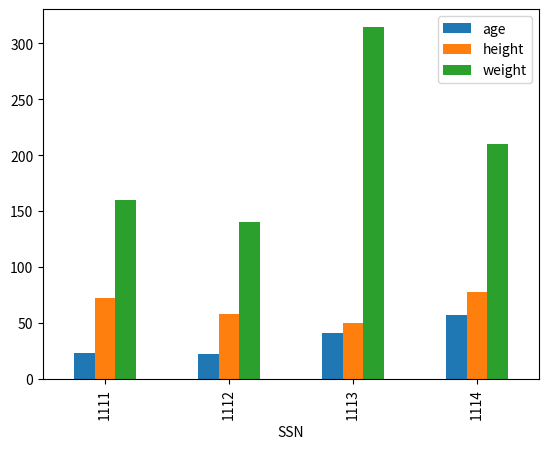

Here is the Python script that generated this plot:
import pandas as pd
import matplotlib.pyplot as plt

data = {
    'SSN': [1111, 1112, 1113, 1114],
    'name': ['Benjamin', 'Marie + Kid', 'FatJewBitch', 'BigNoseKike'],
    'age': [23, 22, 41, 57],
    'height': [72, 58, 50, 78],
    'weight': [160, 140, 315, 210],
    'gender': ['m', 'f', 'f', 'm']
}

df = pd.DataFrame(data)
df.set_index('SSN', inplace=True)

print(df)

##############################################################################
##############################################################################
# DataFrame Attributes and Functions
# print(df.head(2))
# print(df.tail(2))

# print(df.ndim)
# print(df.shape)
# print(df.size)
# print(df.dtypes)
# print(df.T)

# print(df['name'].iloc[1])
# print(df.iloc[2])
# print(df.iloc[0: 2])

##############################################################################
##############################################################################
df.plot.bar()
plt.show()
